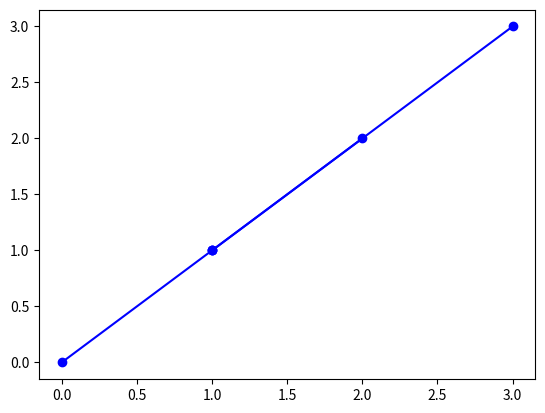

Python code for this plot:
# [redacted]
# [redacted]
#Grupo: 6E1
#Practica: 37/59 Grafos de Planificación: GRAPHPLAN

import matplotlib.pyplot as plt

# Definición de la clase para representar el grafo
class Graph:
    def __init__(self):
        self.graph = {}

    # Método para agregar una arista al grafo
    def add_edge(self, node1, node2):
        if node1 in self.graph:
            self.graph[node1].append(node2)
        else:
            self.graph[node1] = [node2]

    # Método para dibujar el grafo utilizando matplotlib
    def draw_graph(self):
        for node, edges in self.graph.items():
            for edge in edges:
                plt.plot([node[0], edge[0]], [node[1], edge[1]], marker='o', color='b')
        plt.show()

# Creamos una instancia del grafo
graph = Graph()

# Agregamos nodos y aristas al grafo
graph.add_edge((0, 0), (1, 1))
graph.add_edge((1, 1), (2, 2))
graph.add_edge((1, 1), (3, 3))

# Dibujamos el grafo
graph.draw_graph()
